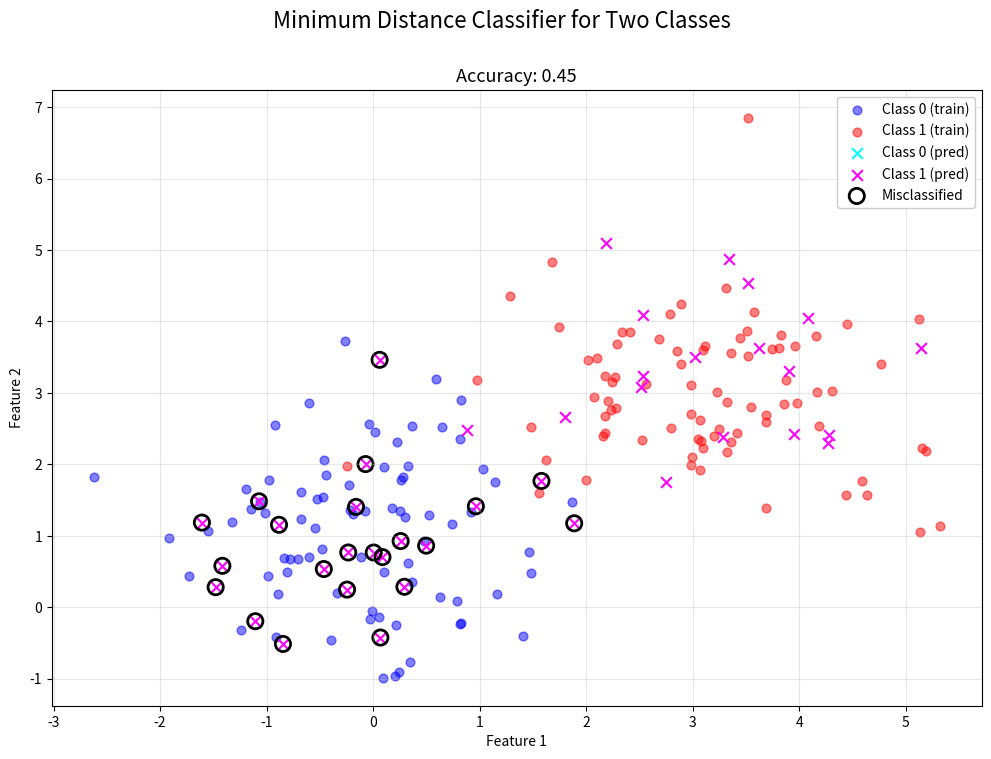

Generate this figure with matplotlib:
'''
minimum distance classifier for two class
ALGORITHM: Minimum Distance Classifier for Two Classes
INPUT:
- Training dataset {(X_i, y_i)}, where y_i ∈ {0, 1}
- Test samples X_test
OUTPUT:
- Predicted class labels y_pred ∈ {0, 1}
PROCEDURE:
1. Compute class centroids (prototypes)
a. For class 0:
μ₀ = (1/|X₀|) * ∑ x, for all x ∈ {X_i | y_i = 0}
b. For class 1:
μ₁ = (1/|X₁|) * ∑ x, for all x ∈ {X_i | y_i = 1}
2. For each test sample x in X_test:
a. Calculate Euclidean distance to each centroid
d₀ = ||x - μ₀|| = √[(x - μ₀)ᵀ(x - μ₀)]
d₁ = ||x - μ₁|| = √[(x - μ₁)ᵀ(x - μ₁)]
b. Apply minimum distance decision rule
If d₁ < d₀ then
Assign x to class 1 (y_pred = 1)
Else
Assign x to class 0 (y_pred = 0)
RETURN: y_pred
'''

import numpy as np
import matplotlib.pyplot as plt

def minimum_distance_classifier(X_train, y_train, X_test):
    # Minimum Distance Classifier for two classes.
    # Compute class prototypes (centroids)
    C0 = X_train[y_train==0]
    C1 = X_train[y_train==1]
    C0Mean = np.mean(C0,axis=0)
    C1Mean = np.mean(C1,axis=0)
    # print(C0Mean,C1Mean)
    
    y_pred = np.zeros(len(X_test))
    for i,x in enumerate(X_test):      
        # Classify test points based on minimum Euclidean distance
        C0ED = np.sqrt(np.sum((x - C0Mean)**2)) #||x^2 - mean|| = sqrt(x^T-mean . X-mean)
        # C1ED = np.sqrt(np.sum((x-C1Mean)**2)) 
        C1ED = np.sqrt((x - C1Mean).T @ (x - C1Mean))
        # print(C0ED)
        # print(C1ED)
        
        # Assign to class with minimum distance
        if C0ED>C1ED:
            y_pred[i] = 1
        else:
            y_pred[i] = 1
    return y_pred
    pass
    
if __name__ == "__main__":
    # Generate synthetic data
    np.random.seed(42)
    # Class 0: 100 samples
    mean0 = [0, 1]
    cov0 = [[1, 0], [0, 1]]
    X0 = np.random.multivariate_normal(mean0, cov0, 100)
    # Class 1: 100 samples
    mean1 = [3, 3]
    cov1 = [[1, 0], [0, 1]]
    X1 = np.random.multivariate_normal(mean1, cov1, 100)
    # Combine datasets
    X = np.vstack((X0, X1))
    y = np.hstack((np.zeros(100), np.ones(100)))
    # Shuffle the data
    indices = np.random.permutation(len(X))
    X = X[indices]
    y = y[indices]
    # Split into train/test (80/20)
    train_size = int(0.8 * len(X))
    X_train, X_test = X[:train_size], X[train_size:]
    y_train, y_test = y[:train_size], y[train_size:]
    # Apply the classifier
    y_pred = minimum_distance_classifier(X_train, y_train, X_test)
    # Calculate accuracy
    accuracy = np.mean(y_pred==y_test)
    # print(f"Accuracy: {accuracy:.2f}")
    # print(X_test[y_pred==1,0])
    
    # Plot results
    plt.figure(figsize=(12, 8))
    
    # Plot test data with trains
    plt.scatter(X_train[y_train==0,0],X_train[y_train==0,1],c="blue",alpha=0.5,s=40,label="Class 0 (train)" )
    plt.scatter(X_train[y_train == 1, 0], X_train[y_train == 1, 1], 
                color='red', alpha=0.5,s=40, label='Class 1 (train)')
    
    # Plot test data with predictions
    plt.scatter(X_test[y_pred == 0, 0], X_test[y_pred == 0, 1], 
                color='cyan', marker='x',s=60, label='Class 0 (pred)')
    plt.scatter(X_test[y_pred == 1, 0], X_test[y_pred == 1, 1], 
                color='magenta', marker='x',s=60, label='Class 1 (pred)')
        # Highlight misclassified points
    misclassified = X_test[y_pred != y_test]
    if len(misclassified) > 0:
        plt.scatter(misclassified[:, 0], misclassified[:, 1],
                   color='black', marker='o', s=120,
                   linewidths=2, facecolors='none',
                   label='Misclassified')
    plt.suptitle("Minimum Distance Classifier for Two Classes", fontsize=16)
    plt.title(f"Accuracy: {accuracy:.2f}",fontsize=13)
    plt.legend(loc="best",fontsize=10, framealpha=1)
    plt.xlabel("Feature 1",fontsize=10)
    plt.ylabel("Feature 2",fontsize=10)
    plt.grid(True, alpha=0.3)
    plt.show()